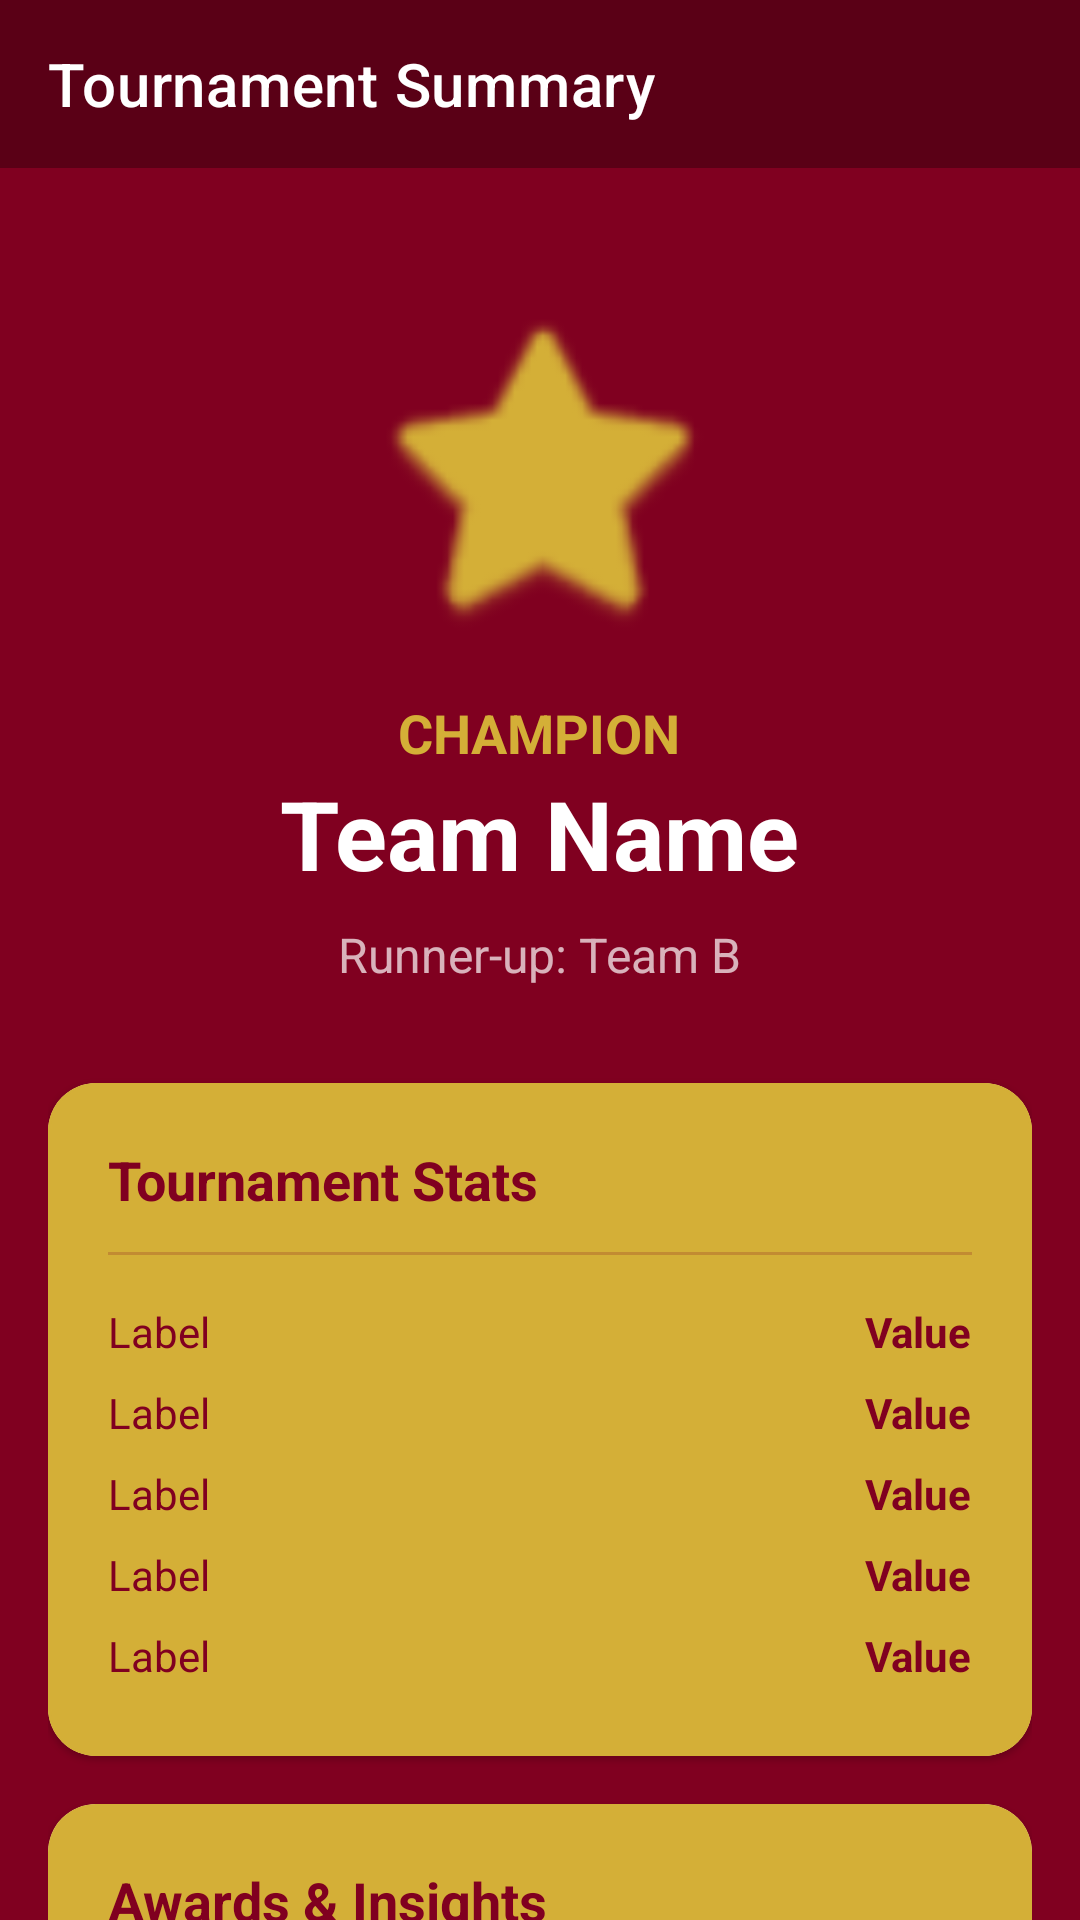

The Android layout XML behind this screen, and the referenced resources:
<!-- AndroidManifest.xml: application theme Theme.KickOff -->
<!-- res/layout/activity_tournament_completion.xml -->
<?xml version="1.0" encoding="utf-8"?>
<androidx.constraintlayout.widget.ConstraintLayout xmlns:android="http://schemas.android.com/apk/res/android"
    xmlns:app="http://schemas.android.com/apk/res-auto"
    android:layout_width="match_parent"
    android:layout_height="match_parent"
    android:background="@color/primaryMaroon">

    <com.google.android.material.appbar.MaterialToolbar
        android:id="@+id/toolbar"
        android:layout_width="match_parent"
        android:layout_height="?attr/actionBarSize"
        android:background="@color/darkMaroon"
        app:layout_constraintTop_toTopOf="parent"
        app:title="Tournament Summary"
        app:titleTextColor="@color/white" />

    <androidx.core.widget.NestedScrollView
        android:layout_width="match_parent"
        android:layout_height="0dp"
        app:layout_constraintBottom_toBottomOf="parent"
        app:layout_constraintTop_toBottomOf="@id/toolbar">

        <LinearLayout
            android:layout_width="match_parent"
            android:layout_height="wrap_content"
            android:orientation="vertical"
            android:padding="16dp"
            android:gravity="center_horizontal">

            <ImageView
                android:layout_width="120dp"
                android:layout_height="120dp"
                android:layout_marginTop="24dp"
                android:src="@android:drawable/btn_star_big_on"
                app:tint="@color/accentGold" />

            <TextView
                android:layout_width="wrap_content"
                android:layout_height="wrap_content"
                android:layout_marginTop="16dp"
                android:text="CHAMPION"
                android:textColor="@color/accentGold"
                android:textSize="18sp"
                android:textStyle="bold" />

            <TextView
                android:id="@+id/tvChampionName"
                android:layout_width="wrap_content"
                android:layout_height="wrap_content"
                android:text="Team Name"
                android:textColor="@color/white"
                android:textSize="32sp"
                android:textStyle="bold" />

            <TextView
                android:id="@+id/tvRunnerUp"
                android:layout_width="wrap_content"
                android:layout_height="wrap_content"
                android:layout_marginTop="8dp"
                android:text="Runner-up: Team B"
                android:textColor="@color/white"
                android:alpha="0.7"
                android:textSize="16sp" />

            <com.google.android.material.card.MaterialCardView
                android:layout_width="match_parent"
                android:layout_height="wrap_content"
                android:layout_marginTop="32dp"
                app:cardCornerRadius="16dp"
                app:strokeColor="@color/accentGold"
                app:strokeWidth="1dp">

                <LinearLayout
                    android:layout_width="match_parent"
                    android:layout_height="wrap_content"
                    android:background="@color/accentGold"
                    android:orientation="vertical"
                    android:padding="20dp">

                    <TextView
                        android:layout_width="wrap_content"
                        android:layout_height="wrap_content"
                        android:text="Tournament Stats"
                        android:textColor="@color/primaryMaroon"
                        android:textSize="18sp"
                        android:textStyle="bold" />

                    <View
                        android:layout_width="match_parent"
                        android:layout_height="1dp"
                        android:layout_marginVertical="12dp"
                        android:background="@color/primaryMaroon"
                        android:alpha="0.2" />

                    <include layout="@layout/row_completion_stat" android:id="@+id/rowFormat" />
                    <include layout="@layout/row_completion_stat" android:id="@+id/rowTeams" />
                    <include layout="@layout/row_completion_stat" android:id="@+id/rowMatches" />
                    <include layout="@layout/row_completion_stat" android:id="@+id/rowGoals" />
                    <include layout="@layout/row_completion_stat" android:id="@+id/rowDate" />

                </LinearLayout>
            </com.google.android.material.card.MaterialCardView>

            <com.google.android.material.card.MaterialCardView
                android:layout_width="match_parent"
                android:layout_height="wrap_content"
                android:layout_marginTop="16dp"
                app:cardCornerRadius="16dp">

                <LinearLayout
                    android:layout_width="match_parent"
                    android:layout_height="wrap_content"
                    android:background="@color/accentGold"
                    android:orientation="vertical"
                    android:padding="20dp">

                    <TextView
                        android:layout_width="wrap_content"
                        android:layout_height="wrap_content"
                        android:text="Awards &amp; Insights"
                        android:textColor="@color/primaryMaroon"
                        android:textSize="18sp"
                        android:textStyle="bold" />

                    <View
                        android:layout_width="match_parent"
                        android:layout_height="1dp"
                        android:layout_marginVertical="12dp"
                        android:background="@color/primaryMaroon"
                        android:alpha="0.2" />

                    <include layout="@layout/row_completion_stat" android:id="@+id/rowBestAttack" />
                    <include layout="@layout/row_completion_stat" android:id="@+id/rowBestDefense" />
                    <include layout="@layout/row_completion_stat" android:id="@+id/rowHighestScoring" />

                </LinearLayout>
            </com.google.android.material.card.MaterialCardView>

            <View
                android:layout_width="match_parent"
                android:layout_height="40dp" />

        </LinearLayout>
    </androidx.core.widget.NestedScrollView>

</androidx.constraintlayout.widget.ConstraintLayout>
<!-- res/layout/row_completion_stat.xml (included above) -->
<?xml version="1.0" encoding="utf-8"?>
<LinearLayout xmlns:android="http://schemas.android.com/apk/res/android"
    android:layout_width="match_parent"
    android:layout_height="wrap_content"
    android:orientation="horizontal"
    android:paddingVertical="4dp">

    <TextView
        android:id="@+id/tvLabel"
        android:layout_width="0dp"
        android:layout_height="wrap_content"
        android:layout_weight="1"
        android:text="Label"
        android:textColor="@color/primaryMaroon"
        android:textSize="14sp" />

    <TextView
        android:id="@+id/tvValue"
        android:layout_width="wrap_content"
        android:layout_height="wrap_content"
        android:text="Value"
        android:textColor="@color/primaryMaroon"
        android:textSize="14sp"
        android:textStyle="bold" />
</LinearLayout>
<!-- resources referenced by this layout -->
<resources>
  <color name="accentGold">#D4AF37</color>
  <color name="darkMaroon">#5A0016</color>
  <color name="primaryMaroon">#800020</color>
  <color name="white">#FFFFFF</color>
  <style name="Theme.KickOff" parent="Theme.MaterialComponents.DayNight.NoActionBar">
          <item name="colorPrimary">@color/primaryMaroon</item>
          <item name="colorPrimaryVariant">@color/darkMaroon</item>
          <item name="colorOnPrimary">@color/white</item>
          <item name="colorSecondary">@color/accentGold</item>
      </style>
</resources>
